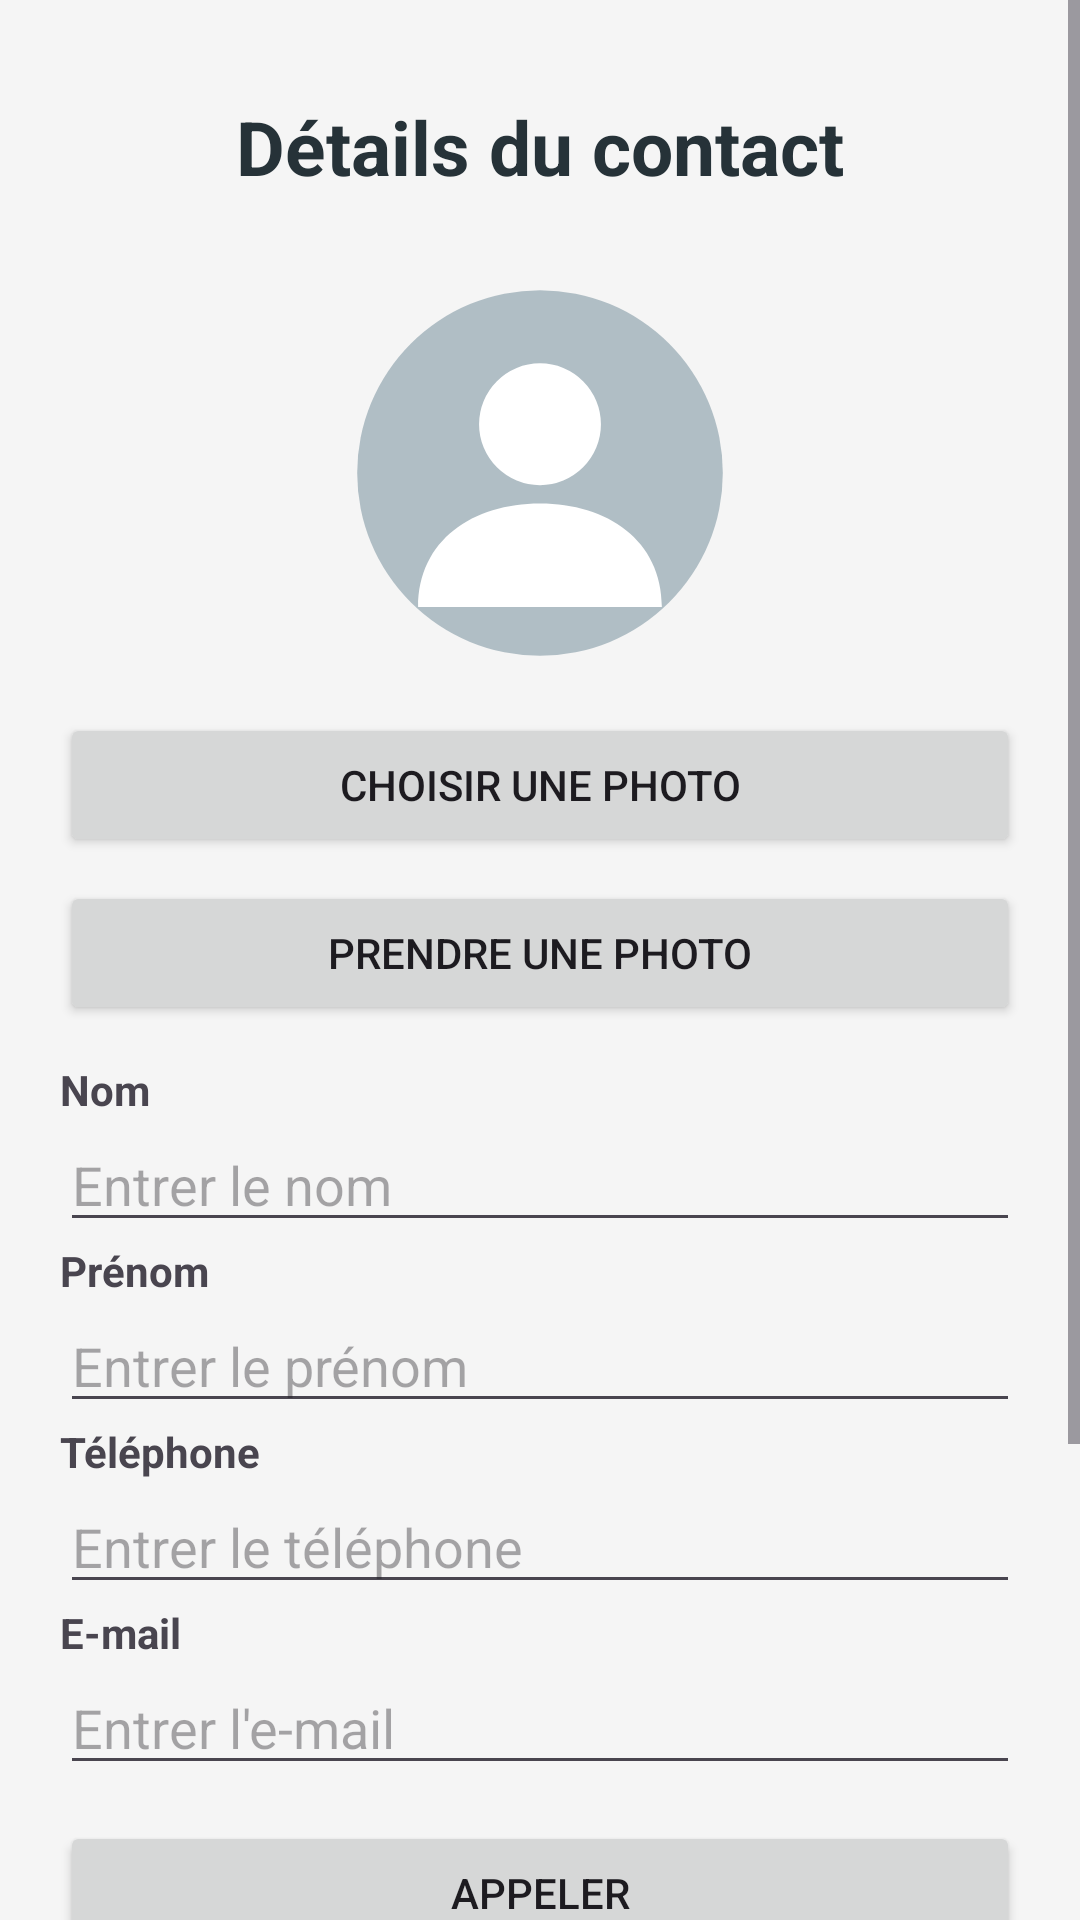

Write the Android layout XML for this screen, with the resource values it uses.
<!-- AndroidManifest.xml: application theme Theme.Contacts2 -->
<!-- res/layout/activity_detail.xml -->
<?xml version="1.0" encoding="utf-8"?>
<ScrollView xmlns:android="http://schemas.android.com/apk/res/android"
    android:layout_width="match_parent"
    android:layout_height="match_parent"
    android:fitsSystemWindows="true"
    android:background="#F5F5F5">

    <LinearLayout
        android:layout_width="match_parent"
        android:layout_height="wrap_content"
        android:orientation="vertical"
        android:padding="20dp">

        <TextView
            android:layout_width="match_parent"
            android:layout_height="wrap_content"
            android:text="Détails du contact"
            android:textSize="25sp"
            android:textStyle="bold"
            android:textColor="#263238"
            android:gravity="center"
            android:padding="12dp"/>

        <ImageView
            android:id="@+id/imgDetail"
            android:layout_width="130dp"
            android:layout_height="130dp"
            android:layout_gravity="center"
            android:src="@drawable/ic_contact"
            android:scaleType="centerCrop"
            android:contentDescription="Photo du contact"
            android:layout_margin="15dp"/>

        <Button
            android:id="@+id/btnGalerie"
            android:layout_width="match_parent"
            android:layout_height="wrap_content"
            android:text="Choisir une photo"/>

        <Button
            android:id="@+id/btnCamera"
            android:layout_width="match_parent"
            android:layout_height="wrap_content"
            android:layout_marginTop="8dp"
            android:text="Prendre une photo"/>

        <TextView
            android:layout_width="match_parent"
            android:layout_height="wrap_content"
            android:layout_marginTop="12dp"
            android:text="Nom"
            android:textStyle="bold"/>

        <EditText
            android:id="@+id/edtNom"
            android:layout_width="match_parent"
            android:layout_height="wrap_content"
            android:hint="Entrer le nom"
            android:inputType="textPersonName"/>

        <TextView
            android:layout_width="match_parent"
            android:layout_height="wrap_content"
            android:text="Prénom"
            android:textStyle="bold"/>

        <EditText
            android:id="@+id/edtPrenom"
            android:layout_width="match_parent"
            android:layout_height="wrap_content"
            android:hint="Entrer le prénom"
            android:inputType="textPersonName"/>

        <TextView
            android:layout_width="match_parent"
            android:layout_height="wrap_content"
            android:text="Téléphone"
            android:textStyle="bold"/>

        <EditText
            android:id="@+id/edtTelephone"
            android:layout_width="match_parent"
            android:layout_height="wrap_content"
            android:hint="Entrer le téléphone"
            android:inputType="phone"/>

        <TextView
            android:layout_width="match_parent"
            android:layout_height="wrap_content"
            android:text="E-mail"
            android:textStyle="bold"/>

        <EditText
            android:id="@+id/edtEmail"
            android:layout_width="match_parent"
            android:layout_height="wrap_content"
            android:hint="Entrer l'e-mail"
            android:inputType="textEmailAddress"/>

        <Button
            android:id="@+id/btnAppeler"
            android:layout_width="match_parent"
            android:layout_height="wrap_content"
            android:layout_marginTop="12dp"
            android:text="Appeler"/>

        <Button
            android:id="@+id/btnEmail"
            android:layout_width="match_parent"
            android:layout_height="wrap_content"
            android:layout_marginTop="8dp"
            android:text="Envoyer un e-mail"/>

        <Button
            android:id="@+id/btnEnregistrer"
            android:layout_width="match_parent"
            android:layout_height="wrap_content"
            android:layout_marginTop="16dp"
            android:text="Enregistrer"
            android:backgroundTint="#2E7D32"/>

        <Button
            android:id="@+id/btnAnnuler"
            android:layout_width="match_parent"
            android:layout_height="wrap_content"
            android:layout_marginTop="8dp"
            android:text="Annuler"
            android:backgroundTint="#C62828"/>

    </LinearLayout>
</ScrollView>
<!-- resources referenced by this layout -->
<resources>
  <!-- drawable ic_contact (drawable) -->
  <?xml version="1.0" encoding="utf-8"?>
  <vector
      xmlns:android="http://schemas.android.com/apk/res/android"
      android:width="64dp"
      android:height="64dp"
      android:viewportWidth="64"
      android:viewportHeight="64">
  
      <path
          android:fillColor="#B0BEC5"
          android:pathData="M32,32m-30,0a30,30 0,1 1,60 0a30,30 0,1 1,-60 0"/>
  
      <path
          android:fillColor="#FFFFFF"
          android:pathData="M32,14a10,10 0,1 0,0 20a10,10 0,1 0,0 -20M12,54c0,-11 9,-17 20,-17s20,6 20,17z"/>
  
  </vector>
  <style name="Theme.Contacts2" parent="Base.Theme.Contacts2" />
  <color name="md_primary">#6750A4</color>
  <color name="md_on_primary">#FFFFFF</color>
  <color name="md_primary_container">#EADDFF</color>
  <color name="md_on_primary_container">#21005D</color>
  <color name="md_secondary">#625B71</color>
  <color name="md_on_secondary">#FFFFFF</color>
  <color name="md_secondary_container">#E8DEF8</color>
  <color name="md_on_secondary_container">#1D192B</color>
  <color name="md_tertiary">#7D5260</color>
  <color name="md_on_tertiary">#FFFFFF</color>
  <color name="md_tertiary_container">#FFD8E4</color>
  <color name="md_on_tertiary_container">#31111D</color>
  <color name="md_error">#B3261E</color>
  <color name="md_on_error">#FFFFFF</color>
  <color name="md_error_container">#F9DEDC</color>
  <color name="md_on_error_container">#410E0B</color>
  <color name="md_background">#FFFBFE</color>
  <color name="md_on_background">#1C1B1F</color>
  <color name="md_surface">#FFFBFE</color>
  <color name="md_on_surface">#1C1B1F</color>
  <color name="md_surface_variant">#E7E0EC</color>
  <color name="md_on_surface_variant">#49454F</color>
  <color name="md_outline">#79747E</color>
  <color name="md_outline_variant">#CAC4D0</color>
  <color name="md_surface_container">#F3EDF7</color>
  <color name="md_surface_container_high">#ECE6F0</color>
  <color name="md_surface_container_highest">#E6E0E9</color>
</resources>
